Image classification data set "data" (Ayshamahshoofa/Smart-Skincare on GitHub). Class labels (17): basal cell carcinoma, darier s disease, epidermolysis bullosa pruriginosa, Hailey-Hailey disease, herpes simplex, impetigo, larva migrans, leprosy borderline, leprosy lepromatous, leprosy tuberculoid, lupus erythematosus chronicus discoides, melanoma, mycosis fungoides, papilomatosis confluentes and reticulate, pediculosis capitis, psoriasis, tungiasis.

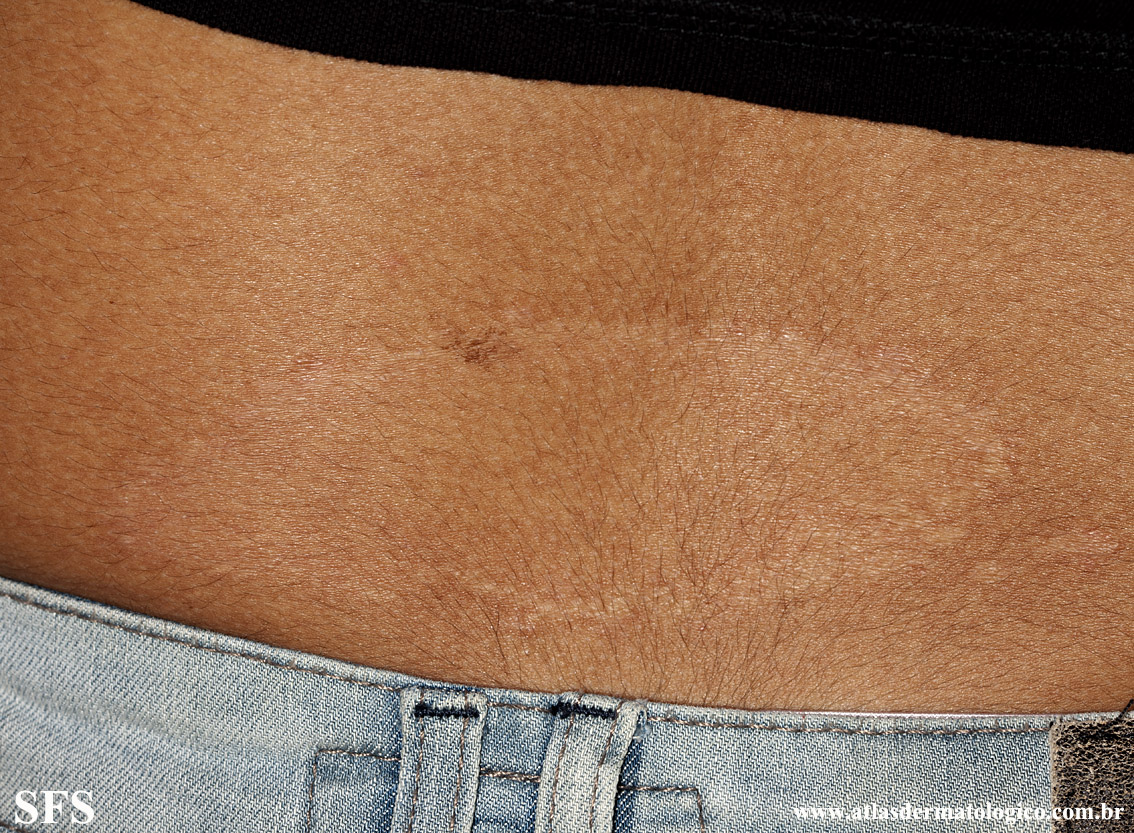
Label: leprosy tuberculoid

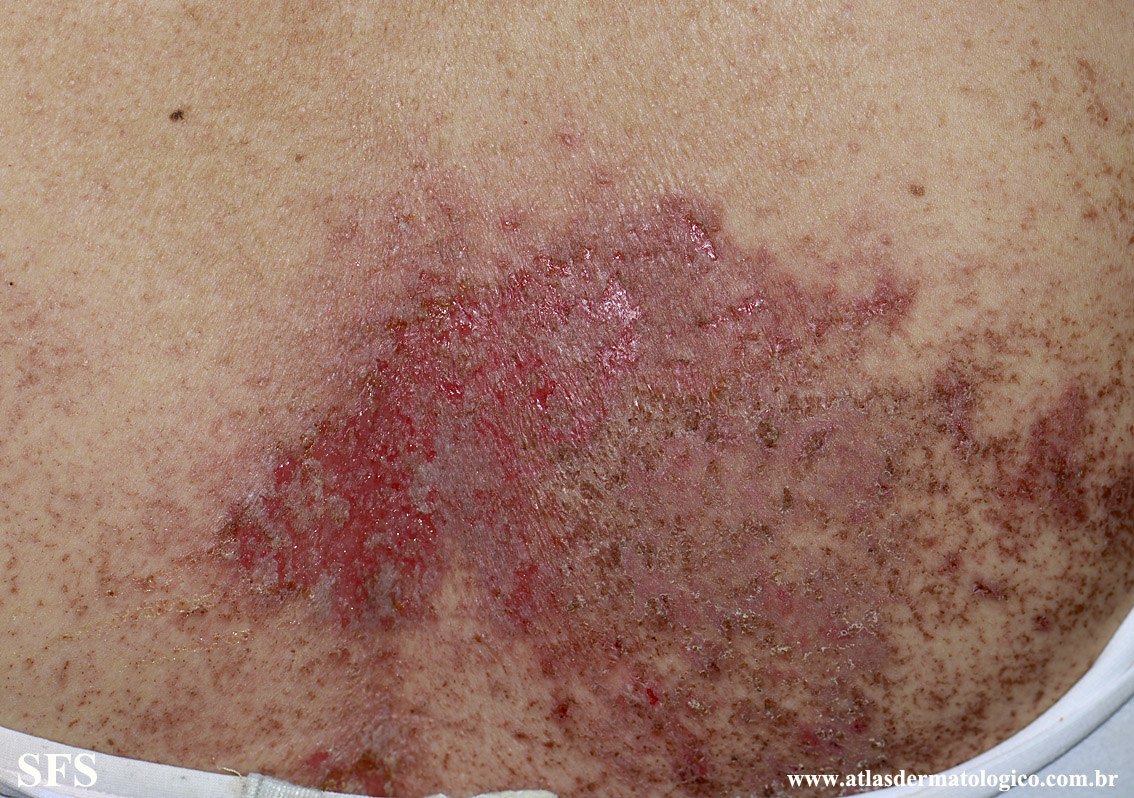
Label: darier s disease

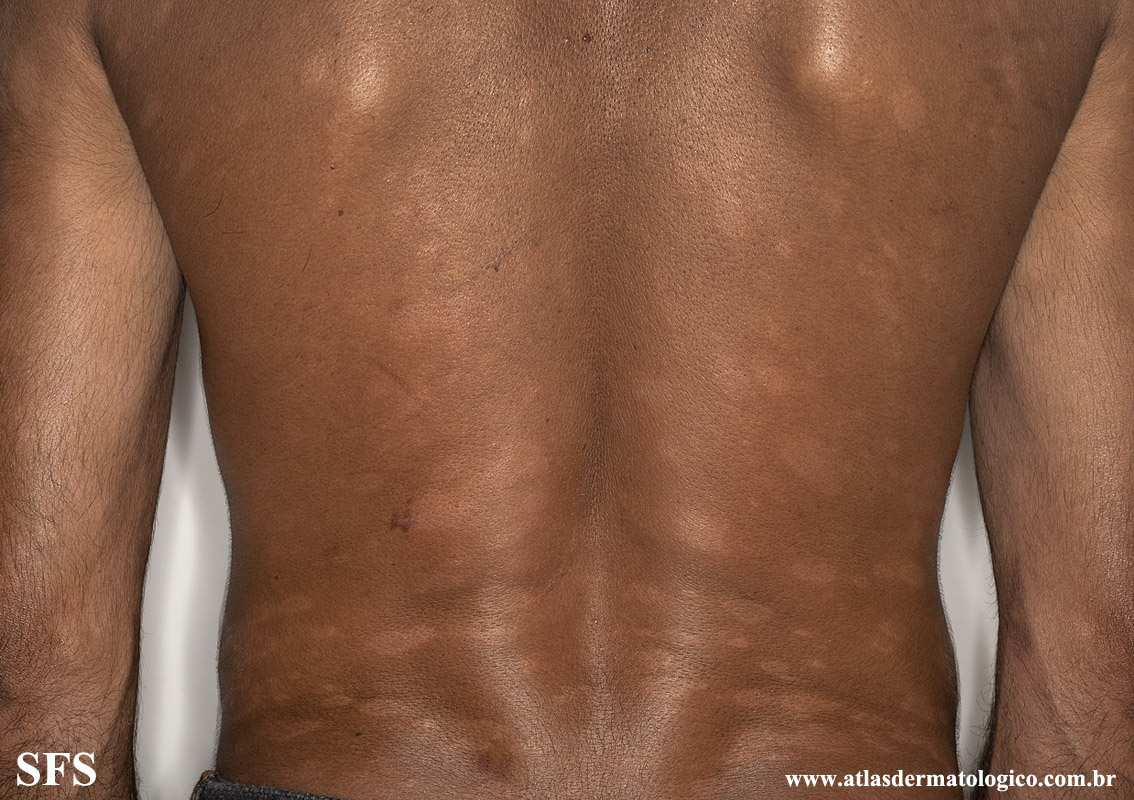
Label: leprosy borderline

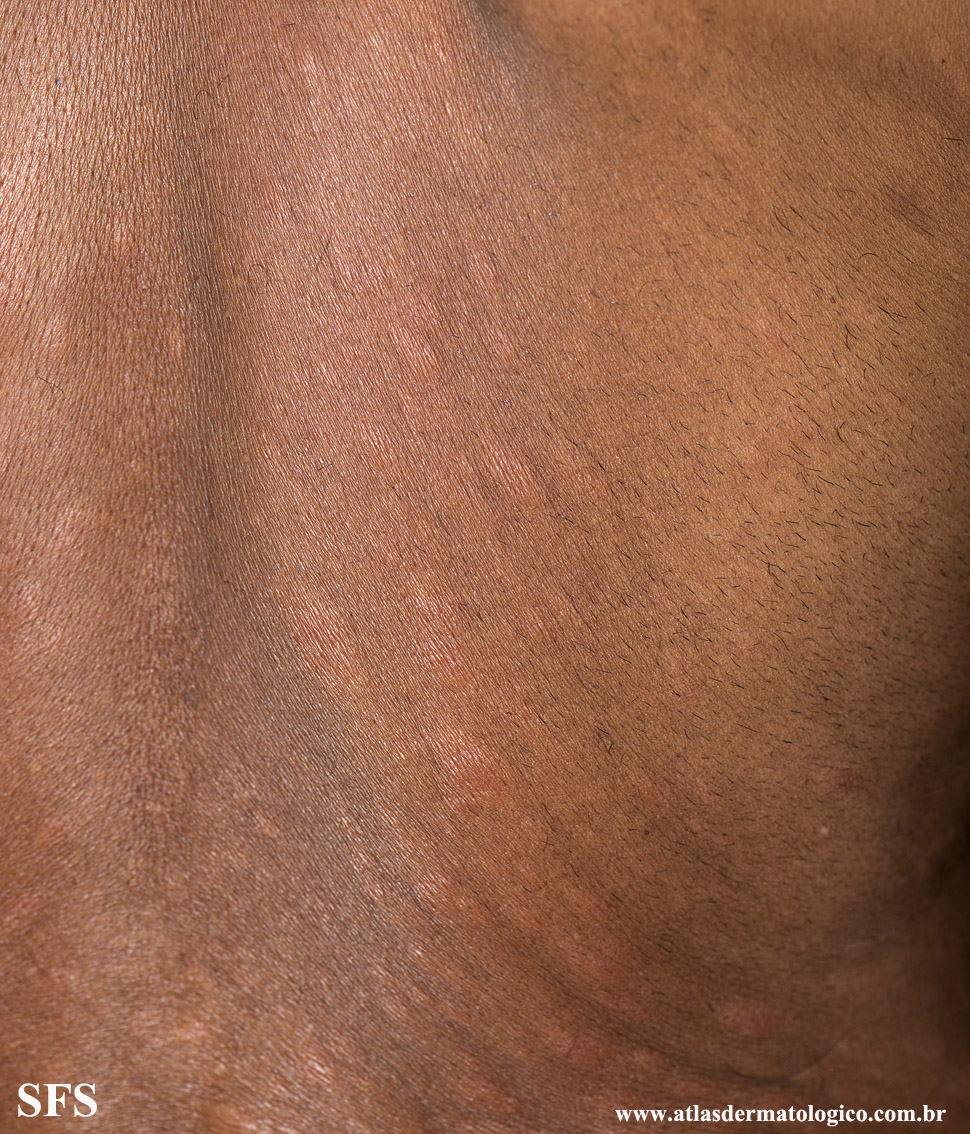
Label: leprosy lepromatous

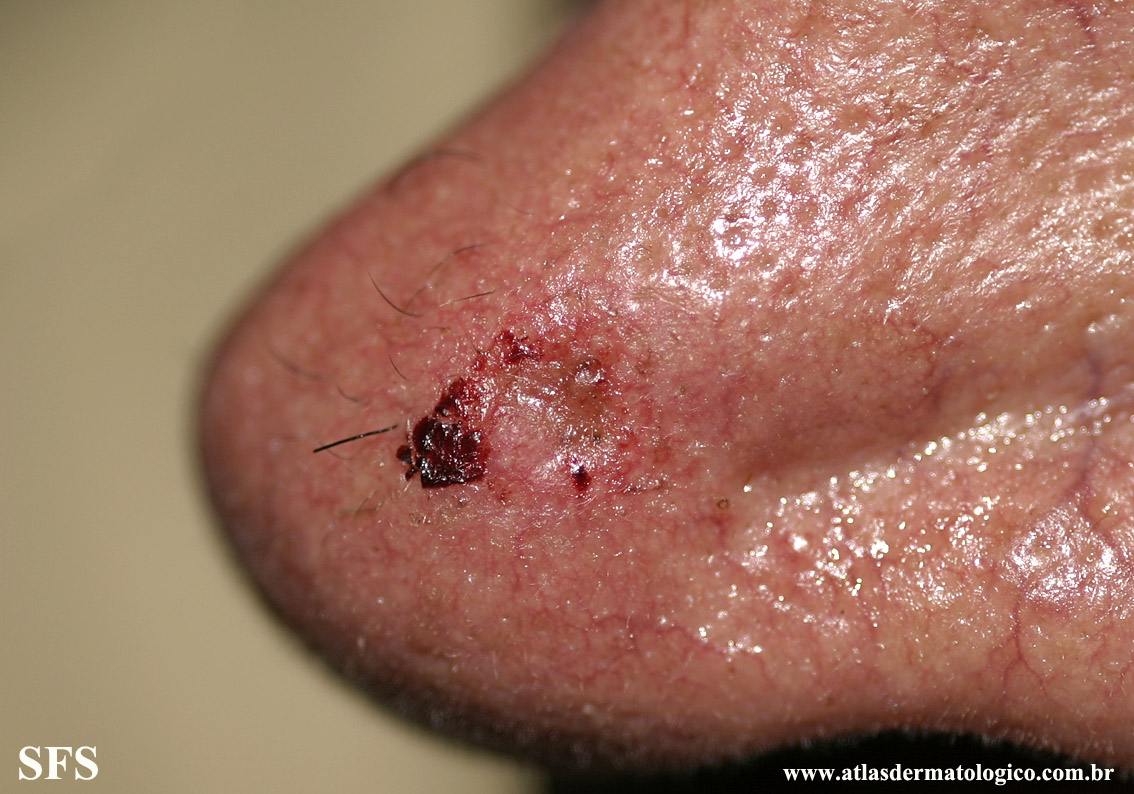
Label: basal cell carcinoma

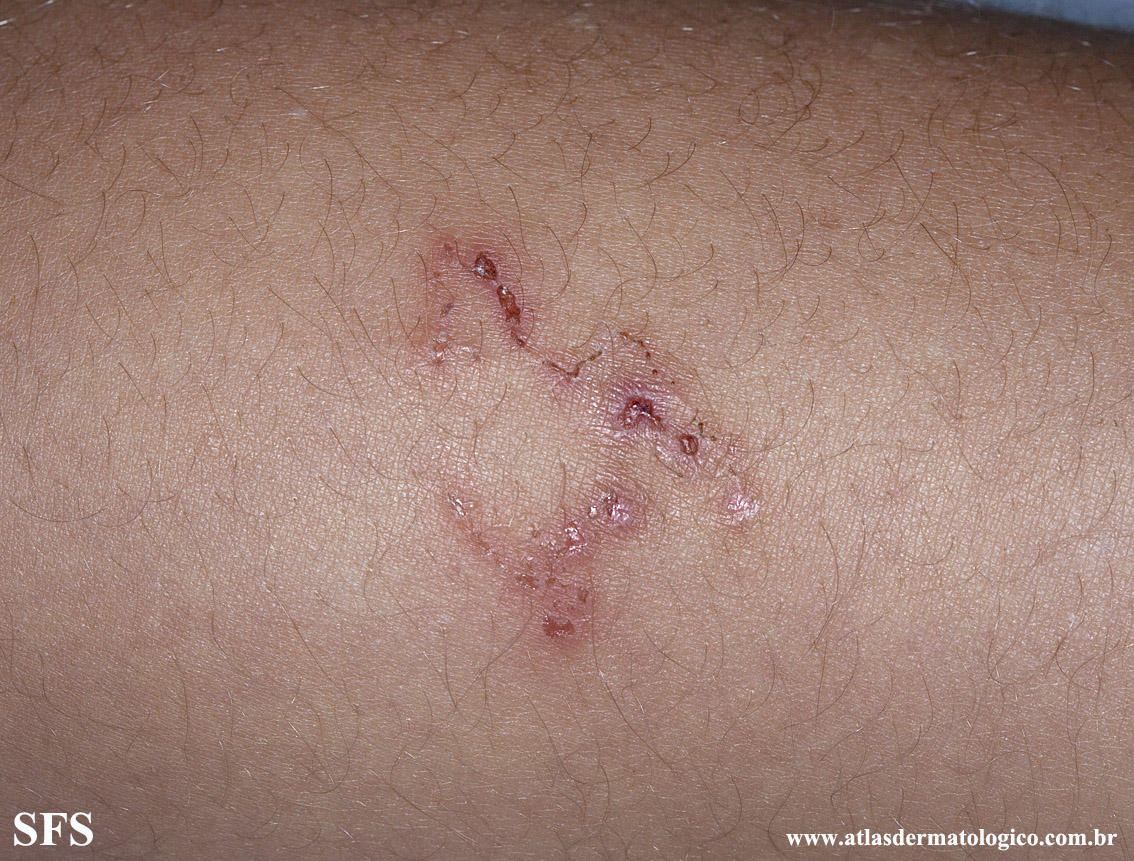
Label: larva migrans
